Run: headless pygame with SDL's dummy video driver; simulated clock (each Clock.tick advances the game by its frame time, no real sleeping); random seed 0; keys injected as events and as key.get_pressed() state; no mouse input.
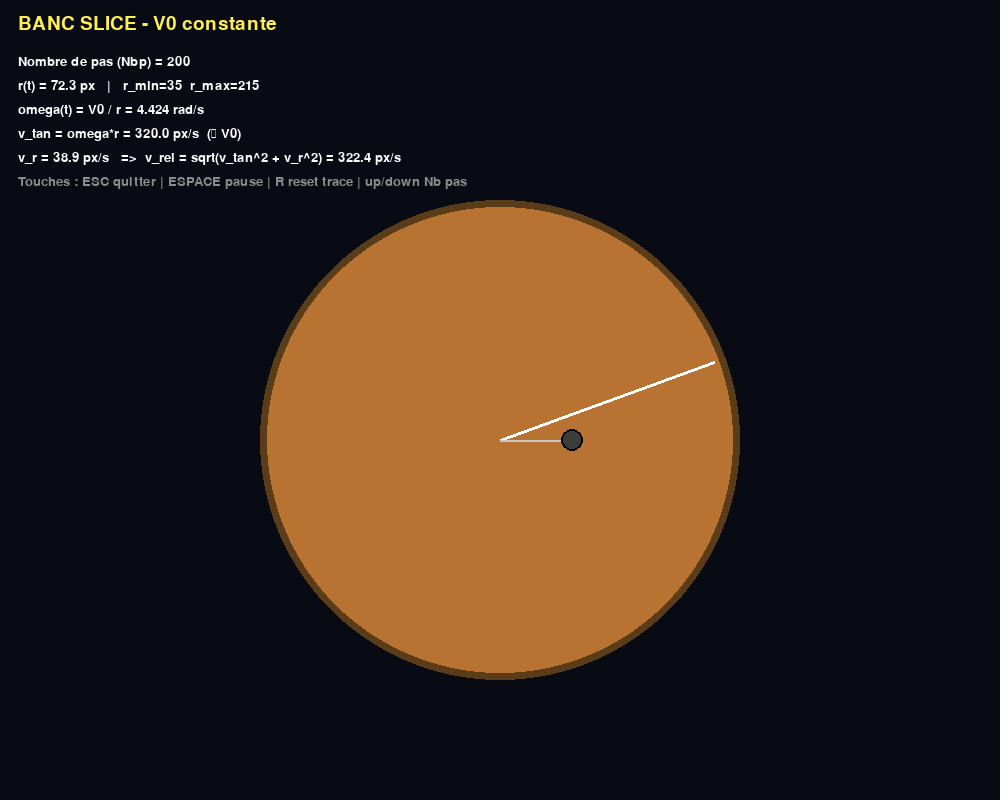
Frame 1 of 4 · flips 1–60 · no input
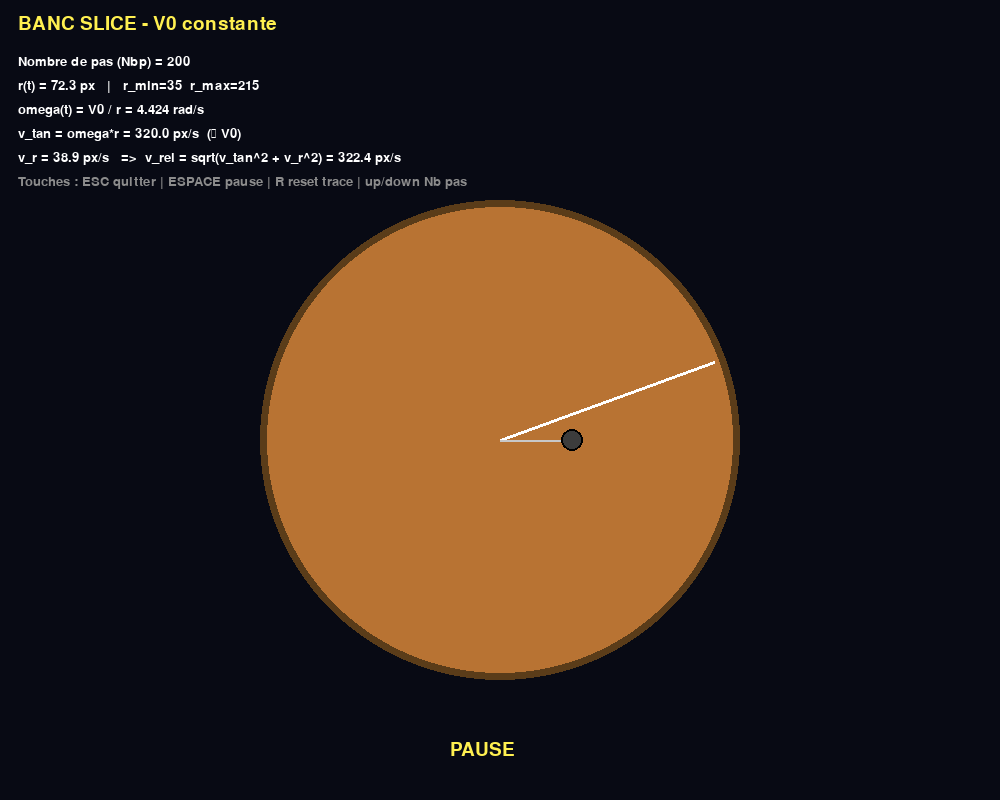
Frame 2 of 4 · flips 61–180 · tapped SPACE, RETURN · held RIGHT (→), D
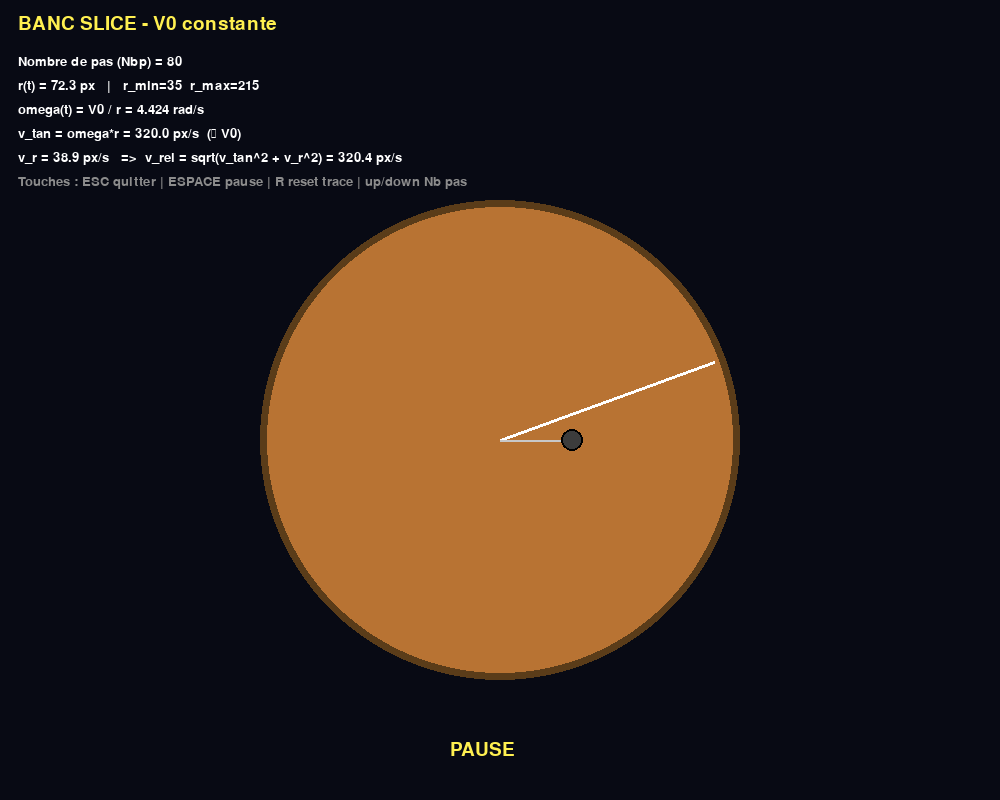
Frame 3 of 4 · flips 181–300 · held DOWN (↓), S
Frame 4 of 4 · flips 301–420 · held LEFT (←), A, UP (↑), W · screen same as frame 2, image omitted

The pygame program that drew these frames:

# -*- coding: utf-8 -*-
"""
Created on Mon May  4 20:20:07 2026"""


# -*- coding: utf-8 -*-
import sys
import math
import pygame

pygame.init()

# ============================
# Fenêtre + constantes
# ============================
WIDTH, HEIGHT = 1000, 800
FPS = 60

DARK_BG = (8, 10, 20)
WHITE = (255, 255, 255)
GRAY = (140, 140, 140)
YELLOW = (255, 240, 80)
COPPER = (184, 115, 51)
CARBON = (60, 60, 60)
RED = (255, 90, 90)

FONT = pygame.font.SysFont("consolas", 20)
FONT_BIG = pygame.font.SysFont("arialblack", 28)

screen = pygame.display.set_mode((WIDTH, HEIGHT))
pygame.display.set_caption("SLICE - Banc expérimental (V0 constante)")
clock = pygame.time.Clock()

# ============================
# Paramètres du banc
# ============================

CENTER = (WIDTH // 2, HEIGHT // 2 + 40)

R_DISK = 240          # rayon disque (pixels)
r_min = 35            # rayon minimal du pion (px) -> important pour éviter omega infini
r_max = 215           # rayon maximal (px)

# Vitesse du train imposée : V0 = omega * r
V0 = 320.0            # px/s (vitesse tangentielle imposée au contact)


# Mouvement radial du pion (va-et-vient)

Nbp = 200 #Nb de pas
Rp = 70 # rayon de la poulie
dx = (Nbp*Rp)/360
v_r = dx            # px/s (vitesse radiale du pion)
r = float(r_min)      # position radiale initiale
r_dir = 1.0           # +1 vers l'extérieur, -1 vers le centre


# Rotation disque
theta = 0.0           # angle actuel (rad)

# Trace / heatmap
trace_surf = pygame.Surface((WIDTH, HEIGHT), pygame.SRCALPHA)
heat_surf = pygame.Surface((WIDTH, HEIGHT), pygame.SRCALPHA)
heat_surf.fill((0, 0, 0, 0))
visit = {}  # (gx,gy) -> count

paused = False

def reset_trace():
    global trace_surf, heat_surf, visit
    trace_surf = pygame.Surface((WIDTH, HEIGHT), pygame.SRCALPHA)
    heat_surf = pygame.Surface((WIDTH, HEIGHT), pygame.SRCALPHA)
    heat_surf.fill((0, 0, 0, 0))
    visit = {}

def pion_world_pos(r_val: float):
    """Guide radial sur l'axe x du repère labo : P = (cx + r, cy)."""
    cx, cy = CENTER
    return (cx + r_val, cy)

def draw_disk(angle_rad: float):
    cx, cy = CENTER

    # disque cuivre
    pygame.draw.circle(screen, COPPER, (cx, cy), R_DISK)
    pygame.draw.circle(screen, (90, 60, 25), (cx, cy), R_DISK, width=7)

    # marqueur d'angle pour visualiser la rotation
    L = R_DISK - 12
    x2 = cx + L * math.cos(angle_rad)
    y2 = cy + L * math.sin(angle_rad)
    pygame.draw.line(screen, WHITE, (cx, cy), (int(x2), int(y2)), 3)

def draw_pion(r_val: float):
    cx, cy = CENTER
    xw, yw = pion_world_pos(r_val)

    # guide radial
    pygame.draw.line(screen, (200, 200, 200), (cx, cy), (int(xw), int(yw)), 2)

    # pion carbone
    pygame.draw.circle(screen, CARBON, (int(xw), int(yw)), 11)
    pygame.draw.circle(screen, (0, 0, 0), (int(xw), int(yw)), 11, 2)

def update_trace(r_val: float):
    xw, yw = pion_world_pos(r_val)

    # trace fine
    pygame.draw.circle(trace_surf, (255, 255, 255, 35), (int(xw), int(yw)), 2)

    # heatmap simple en grille 4x4
    gx = int(xw // 4)
    gy = int(yw // 4)
    key = (gx, gy)
    visit[key] = visit.get(key, 0) + 1
    c = visit[key]
    alpha = min(190, 10 + c * 3)

    px = gx * 4
    py = gy * 4
    pygame.draw.rect(heat_surf, (255, 80, 80, alpha), pygame.Rect(px, py, 4, 4))

def draw_hud(r_val, omega_val, nbp_val): 
    v_tan = omega_val * r_val
    v_rel = math.sqrt(v_tan**2 + dx**2)

    title = FONT_BIG.render("BANC SLICE - V0 constante", True, YELLOW)
    screen.blit(title, (18, 14))

    lines = [
        f"Nombre de pas (Nbp) = {nbp_val}",
        f"r(t) = {r_val:.1f} px   |   r_min={r_min}  r_max={r_max}",
        f"omega(t) = V0 / r = {omega_val:.3f} rad/s",
        f"v_tan = omega*r = {v_tan:.1f} px/s  (≈ V0)",
        f"v_r = {v_r:.1f} px/s   =>  v_rel = sqrt(v_tan^2 + v_r^2) = {v_rel:.1f} px/s",
        "Touches : ESC quitter | ESPACE pause | R reset trace | up/down Nb pas",
    ]

    y = 55
    for s in lines:
        surf = FONT.render(s, True, WHITE if "Touches" not in s else GRAY)
        screen.blit(surf, (18, y))
        y += 24

# ============================
# Boucle principale
# ============================
while True:
    # 1) GESTION DU TEMPS
    dt = clock.tick(FPS) / 1000.0              # Temps entre deux images
    # On n'a plus besoin de t_total si on n'utilise pas de sinus

    # --------- Events ---------
    for event in pygame.event.get():
        if event.type == pygame.QUIT:
            pygame.quit(); sys.exit()
            
        # CETTE PARTIE DOIT ÊTRE BIEN ALIGNÉE ICI :
        if event.type == pygame.KEYDOWN:
            if event.key == pygame.K_ESCAPE:
                pygame.quit()
                sys.exit()
            if event.key == pygame.K_SPACE:
                paused = not paused
            if event.key == pygame.K_r:
                reset_trace()
    # --- AJOUT : Changement dynamique du nombre de pas ---
    keys = pygame.key.get_pressed()
    if keys[pygame.K_UP]:
        Nbp += 1  # Augmente le nombre de pas
    if keys[pygame.K_DOWN]:
        Nbp = max(1, Nbp - 1)  # Diminue sans descendre en dessous de 1

    # On recalcule dx car Nbp a pu changer
    dx = (Nbp * Rp) / 360

    # --------- Update cinématique ---------
    if not paused:
        # 1) Vitesse radiale constante
        # On utilise directement dx défini dans vos paramètres
        v_r_actuelle = dx 

        # 2) Mise à jour de la position radiale r
        # Le pion avance de façon linéaire (vitesse constante)
        r += r_dir * v_r_actuelle * dt
        
        # Inversion de direction aux limites
        if r >= r_max:
            r = float(r_max)
            r_dir = -1.0
        elif r <= r_min:
            r = float(r_min)
            r_dir = 1.0

        # 3) MAINTIEN DE V0 CONSTANTE
        # C'est ici que la magie opère : omega s'adapte à r
        omega = V0 / max(r, 1e-6)

        # 4) Rotation du disque
        theta = (theta + omega * dt) % (2 * math.pi)

        update_trace(r)
    else:
        omega = V0 / max(r, 1e-6)

    # --------- Draw (Affichage) ---------
    screen.fill(DARK_BG)
    screen.blit(heat_surf, (0, 0))
    screen.blit(trace_surf, (0, 0))

    draw_disk(theta)
    draw_pion(r)
    
    # On passe v_r_actuelle au HUD pour l'affichage
    draw_hud(r, omega, Nbp) 

    if paused:
        p = FONT_BIG.render("PAUSE", True, YELLOW)
        screen.blit(p, (WIDTH // 2 - 50, HEIGHT - 60))

    pygame.display.flip()
